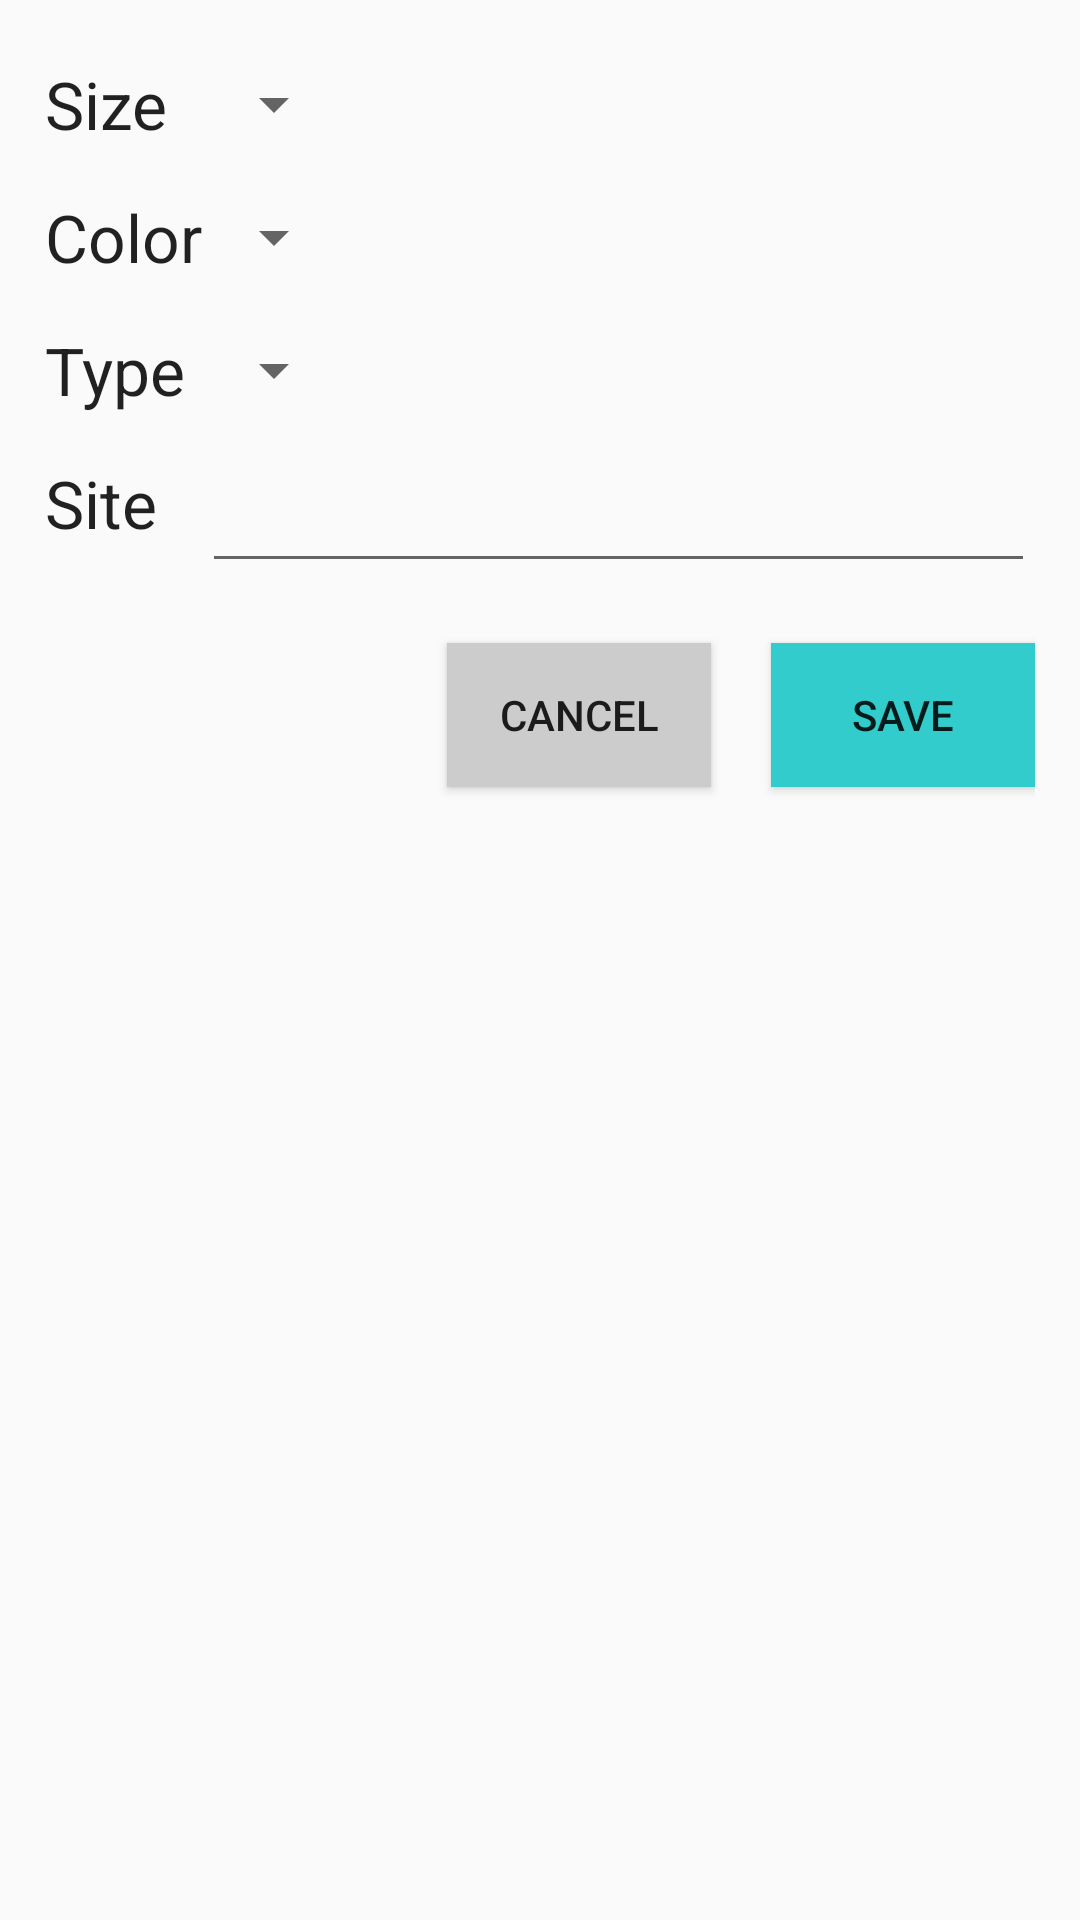

This screen was rendered from an Android layout file. Write that file and the resources it references.
<!-- AndroidManifest.xml: application theme AppTheme -->
<!-- res/layout/fragment_filter_dialog.xml -->
<RelativeLayout xmlns:android="http://schemas.android.com/apk/res/android"
    xmlns:tools="http://schemas.android.com/tools" android:layout_width="match_parent"
    android:layout_height="match_parent"
    tools:context="com.example.xmeng.imagesearch.Fragments.FilterDialogFragment"
    android:paddingLeft="15dp"
    android:paddingRight="15dp"
    android:paddingTop="20dp"
    android:paddingBottom="20dp"
    android:id="@+id/fragment_layout">

    

    <TextView
        android:layout_width="wrap_content"
        android:layout_height="wrap_content"
        android:textAppearance="?android:attr/textAppearanceLarge"
        android:text="Size"
        android:id="@+id/textView"
        android:layout_alignParentTop="true"
        android:layout_alignParentLeft="true"
        android:layout_alignParentStart="true" />

    <Spinner
        android:layout_width="wrap_content"
        android:layout_height="wrap_content"
        android:id="@+id/spinnerSize"
        android:spinnerMode="dropdown"
        android:layout_alignParentTop="true"
        android:layout_alignLeft="@+id/spinnerColor"
        android:layout_alignStart="@+id/spinnerColor"
        android:layout_above="@+id/textView2" />

    <TextView
        android:layout_width="wrap_content"
        android:layout_height="wrap_content"
        android:textAppearance="?android:attr/textAppearanceLarge"
        android:text="Color"
        android:id="@+id/textView2"
        android:layout_below="@+id/textView"
        android:layout_alignParentLeft="true"
        android:layout_alignParentStart="true"
        android:layout_marginTop="15dp" />

    <Spinner
        android:layout_width="wrap_content"
        android:layout_height="wrap_content"
        android:id="@+id/spinnerColor"
        android:spinnerMode="dropdown"
        android:layout_alignBottom="@+id/textView2"
        android:layout_toRightOf="@+id/textView2"
        android:layout_toEndOf="@+id/textView2"
        android:layout_alignTop="@+id/textView2" />

    <TextView
        android:layout_width="wrap_content"
        android:layout_height="wrap_content"
        android:textAppearance="?android:attr/textAppearanceLarge"
        android:text="Type"
        android:id="@+id/textView3"
        android:layout_below="@+id/textView2"
        android:layout_alignParentLeft="true"
        android:layout_alignParentStart="true"
        android:layout_marginTop="15dp" />

    <Spinner
        android:layout_width="wrap_content"
        android:layout_height="wrap_content"
        android:id="@+id/spinnerType"
        android:spinnerMode="dropdown"
        android:layout_alignTop="@+id/textView3"
        android:layout_alignLeft="@+id/spinnerColor"
        android:layout_alignStart="@+id/spinnerColor"
        android:layout_alignBottom="@+id/textView3" />

    <TextView
        android:layout_width="wrap_content"
        android:layout_height="wrap_content"
        android:textAppearance="?android:attr/textAppearanceLarge"
        android:text="Site"
        android:id="@+id/textView4"
        android:layout_below="@+id/textView3"
        android:layout_alignParentLeft="true"
        android:layout_alignParentStart="true"
        android:layout_marginTop="15dp" />

    <EditText
        android:layout_width="wrap_content"
        android:layout_height="wrap_content"
        android:id="@+id/etSite"
        android:layout_alignTop="@+id/textView4"
        android:layout_alignLeft="@+id/spinnerType"
        android:layout_alignStart="@+id/spinnerType"
        android:layout_alignParentRight="true"
        android:layout_alignParentEnd="true" />

    <Button
        android:layout_width="wrap_content"
        android:layout_height="wrap_content"
        android:text="Save"
        android:id="@+id/btSave"
        android:layout_below="@+id/etSite"
        android:layout_alignParentRight="true"
        android:layout_alignParentEnd="true"
        android:layout_marginTop="20dp"
        android:background="#33CCCC" />

    <Button
        android:layout_width="wrap_content"
        android:layout_height="wrap_content"
        android:text="Cancel"
        android:id="@+id/btCancel"
        android:background="#CCCCCC"
        android:layout_alignTop="@+id/btSave"
        android:layout_toLeftOf="@+id/btSave"
        android:layout_toStartOf="@+id/btSave"
        android:layout_marginRight="20dp" />

</RelativeLayout>
<!-- resources referenced by this layout -->
<resources>
  <style name="AppTheme" parent="Theme.AppCompat.Light.DarkActionBar">
          <item name="android:actionBarStyle">@style/MyActionBar</item>
          <item name="android:actionBarTabTextStyle">@style/MyActionBarTabText</item>
  
          
          <item name="actionBarStyle">@style/MyActionBar</item>
          <item name="actionBarTabTextStyle">@style/MyActionBarTabText</item>
  
      </style>
  <style name="MyActionBar" parent="@style/Widget.AppCompat.Light.ActionBar.Solid.Inverse">
          <item name="android:background">@color/simple_yellow</item>
          <item name="android:titleTextStyle">@style/MyActionBar.TitleTextStyle</item>
  
          
          <item name="background">@color/simple_yellow</item>
          <item name="titleTextStyle">@style/MyActionBar.TitleTextStyle</item>
      </style>
  <style name="MyActionBarTabText" parent="@style/Widget.AppCompat.ActionBar.TabText">
          <item name="android:textColor">@color/primary_blue</item>
      </style>
  <color name="simple_yellow">#33CCCC</color>
  <style name="MyActionBar.TitleTextStyle" parent="@style/TextAppearance.AppCompat.Widget.ActionBar.Title">
          <item name="android:textColor">@color/primary_blue</item>
      </style>
  <color name="primary_blue">#FFFFFF</color>
</resources>
